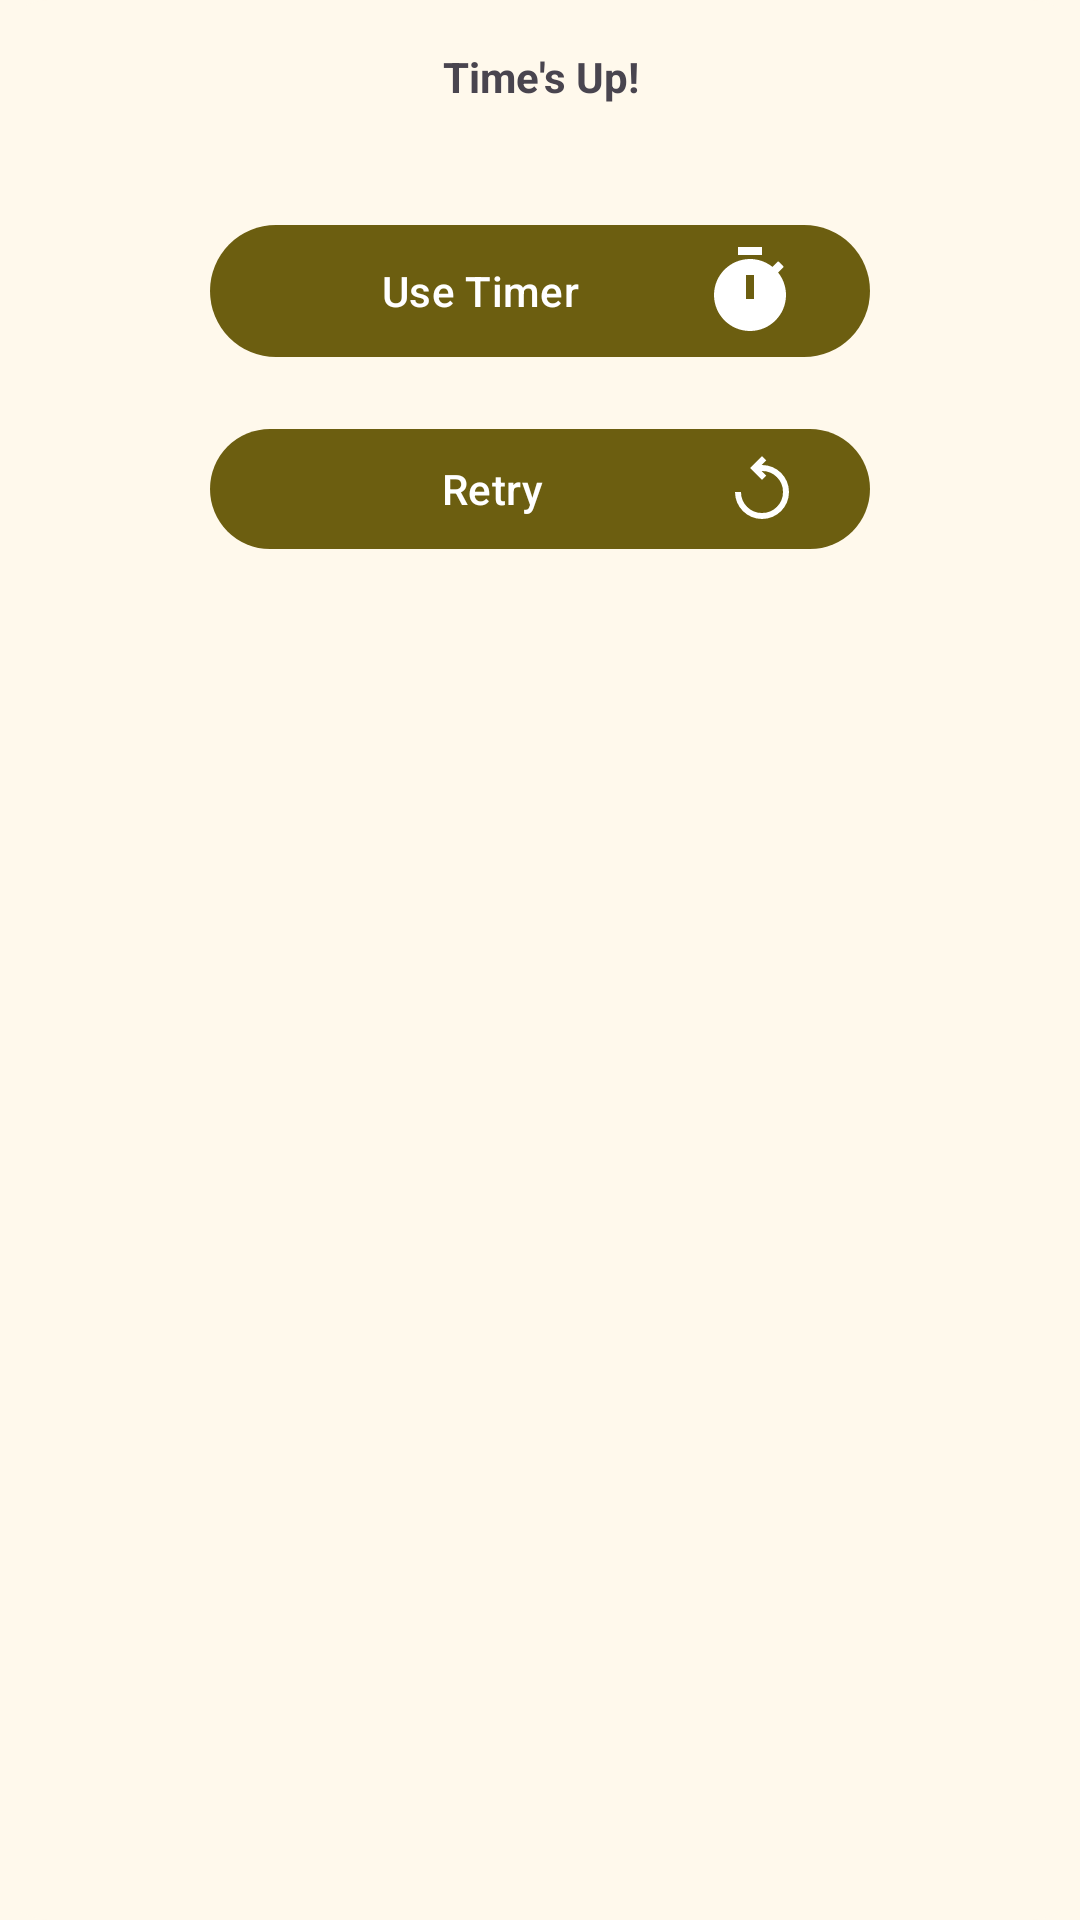

Here is an Android app screen rendered from its layout file. Give the layout XML and the strings, colors and styles it references.
<!-- AndroidManifest.xml: application theme AppTheme -->
<!-- res/layout/dialog_time_up.xml -->
<?xml version="1.0" encoding="utf-8"?>
<LinearLayout xmlns:android="http://schemas.android.com/apk/res/android"
    xmlns:app="http://schemas.android.com/apk/res-auto"
    style="@style/DialogBaseLayout"
    android:layout_width="wrap_content"
    android:layout_height="wrap_content"
    android:orientation="vertical"
    >

    
    <com.google.android.material.textview.MaterialTextView
        android:id="@+id/tvDialogTitle"
        android:layout_width="match_parent"
        android:layout_height="wrap_content"
        android:layout_marginBottom="20dp"
        android:gravity="center"
        android:text="@string/time_s_up"
        android:textStyle="bold" />

    <View
        android:layout_width="wrap_content"
        android:layout_height="16dp" />

    
    <LinearLayout
        android:layout_width="match_parent"
        android:layout_height="wrap_content"
        android:gravity="center"
        android:orientation="vertical">

        <com.google.android.material.button.MaterialButton
            android:id="@+id/btnBuyMoreTime"
            android:layout_width="220dp"
            android:layout_height="wrap_content"
            android:drawableTint="?attr/colorOnPrimary"
            android:text="Use Timer"
            app:drawableRightCompat="@drawable/ic_timer" />

        <View
            android:layout_width="wrap_content"
            android:layout_height="16dp" />

        <com.google.android.material.button.MaterialButton
            android:id="@+id/btnRestartLevel"
            android:layout_width="220dp"
            android:layout_height="wrap_content"
            android:drawablePadding="8dp"
            android:drawableTint="?attr/colorOnPrimary"
            android:text="@string/retry"
            app:drawableRightCompat="@drawable/ic_replay" />
    </LinearLayout>
</LinearLayout>
<!-- resources referenced by this layout -->
<resources>
  <string name="retry">Retry</string>
  <string name="time_s_up">Time\'s Up!</string>
  <style name="DialogBaseLayout">
          <item name="android:padding">16dp</item>
          <item name="android:background">@drawable/dialog_background</item>
      </style>
  <!-- drawable dialog_background (drawable) -->
  <?xml version="1.0" encoding="utf-8"?>
  <shape xmlns:android="http://schemas.android.com/apk/res/android">
      <solid android:color="?attr/colorSurface"/>
      <corners android:radius="16dp" />
      <padding
          android:left="16dp"
          android:top="16dp"
          android:right="16dp"
          android:bottom="16dp"/>
  </shape>
  <color name="red">#BA1A1A</color>
  <color name="md_theme_primary">#6C5E10</color>
  <color name="md_theme_onPrimary">#FFFFFF</color>
  <color name="md_theme_primaryContainer">#F6E388</color>
  <color name="md_theme_onPrimaryContainer">#211B00</color>
  <color name="md_theme_secondary">#655E40</color>
  <color name="md_theme_onSecondary">#FFFFFF</color>
  <color name="md_theme_secondaryContainer">#EDE2BC</color>
  <color name="md_theme_onSecondaryContainer">#201C04</color>
  <color name="md_theme_tertiary">#426650</color>
  <color name="md_theme_onTertiary">#FFFFFF</color>
  <color name="md_theme_tertiaryContainer">#C4ECCF</color>
  <color name="md_theme_onTertiaryContainer">#002111</color>
  <color name="md_theme_error">#BA1A1A</color>
  <color name="md_theme_onError">#FFFFFF</color>
  <color name="md_theme_errorContainer">#FFDAD6</color>
  <color name="md_theme_onErrorContainer">#410002</color>
  <color name="md_theme_background">#FFF9EC</color>
  <color name="md_theme_onBackground">#1E1C13</color>
  <color name="md_theme_surface">#FFF9EC</color>
  <color name="md_theme_onSurface">#1E1C13</color>
  <color name="md_theme_surfaceVariant">#E9E2D0</color>
  <color name="md_theme_onSurfaceVariant">#4A4739</color>
  <color name="md_theme_outline">#7C7768</color>
  <color name="md_theme_outlineVariant">#CDC6B4</color>
  <color name="md_theme_inverseSurface">#333027</color>
  <color name="md_theme_inverseOnSurface">#F7F0E2</color>
  <color name="md_theme_inversePrimary">#D9C76F</color>
  <color name="md_theme_primaryFixed">#F6E388</color>
  <color name="md_theme_onPrimaryFixed">#211B00</color>
  <color name="md_theme_primaryFixedDim">#D9C76F</color>
  <color name="md_theme_onPrimaryFixedVariant">#524600</color>
  <color name="md_theme_secondaryFixed">#EDE2BC</color>
  <color name="md_theme_onSecondaryFixed">#201C04</color>
  <color name="md_theme_secondaryFixedDim">#D0C7A2</color>
  <color name="md_theme_onSecondaryFixedVariant">#4D472B</color>
  <color name="md_theme_tertiaryFixed">#C4ECCF</color>
  <color name="md_theme_onTertiaryFixed">#002111</color>
  <color name="md_theme_tertiaryFixedDim">#A8D0B4</color>
  <color name="md_theme_onTertiaryFixedVariant">#2B4E39</color>
  <color name="md_theme_surfaceDim">#DFD9CC</color>
  <color name="md_theme_surfaceBright">#FFF9EC</color>
  <color name="md_theme_surfaceContainerLowest">#FFFFFF</color>
  <color name="md_theme_surfaceContainerLow">#FAF3E5</color>
  <color name="md_theme_surfaceContainer">#F4EDDF</color>
  <color name="md_theme_surfaceContainerHigh">#EEE8DA</color>
  <color name="md_theme_surfaceContainerHighest">#E8E2D4</color>
  <style name="CustomOutlinedButton" parent="Widget.Material3.Button.OutlinedButton">
          <item name="android:textSize">18sp</item>
      </style>
</resources>
